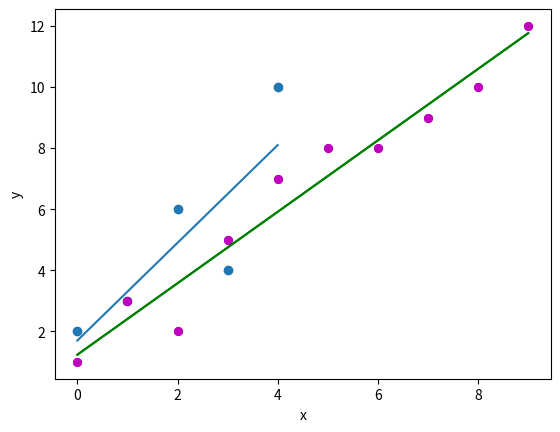

This figure's Python source:
import numpy as np
from numpy.linalg import solve
import matplotlib.pyplot as plt

x = np.array([0,1,2,3,4])
y = [2, 3, 6, 4, 10]

A = np.array([[1,1,1,1,1],x],float)

B= np.dot(A,np.transpose(A))
C= np.dot(A,y)
sol = solve(B,C)

line = sol[0]*x+sol[1]

plt.plot(x,line)
plt.scatter(x,y)
plt.show()

def estimate_lin_reg(x,y):
    A = np.array([np.ones(len(x)),x],float)
    B = np.dot(A,np.transpose(A))
    C= np.dot(A,y)
    return solve(B,C)

def estimate_coef(x, y): 
    # number of observations/points 
    n = np.size(x) 
  
    # mean of x and y vector 
    m_x, m_y = np.mean(x), np.mean(y) 
  
    # calculating cross-deviation and deviation about x 
    SS_xy = np.sum(y*x) - n*m_y*m_x 
    SS_xx = np.sum(x*x) - n*m_x*m_x 
  
    # calculating regression coefficients 
    b_1 = SS_xy / SS_xx 
    b_0 = m_y - b_1*m_x 
  
    return(b_0, b_1) 
  
def plot_regression_line(x, y, b): 
    # plotting the actual points as scatter plot 
    plt.scatter(x, y, color = "m", 
               marker = "o", s = 30) 
  
    # predicted response vector 
    y_pred = b[0] + b[1]*x 
  
    # plotting the regression line 
    plt.plot(x, y_pred, color = "g") 
  
    # putting labels 
    plt.xlabel('x') 
    plt.ylabel('y') 
  
    # function to show plot 
    plt.show() 
  
def main(): 
    # observations 
    x = np.array([0, 1, 2, 3, 4, 5, 6, 7, 8, 9]) 
    y = np.array([1, 3, 2, 5, 7, 8, 8, 9, 10, 12]) 
  
    # estimating coefficients 
    b = estimate_coef(x, y) 
    print("Estimated coefficients:\nb_0 = {}  \n nb_1 = {}".format(b[0], b[1])) 
  
    # plotting regression line 
    plot_regression_line(x, y, b)

    # estimating coefficients using linear regression
    b = estimate_lin_reg(x, y) 
    print("Estimated coefficients:\nb_0 = {}  \n nb_1 = {}".format(b[0], b[1])) 
  
    # plotting regression line 
    plot_regression_line(x, y, b)


    
  
if __name__ == "__main__": 
    main() 
